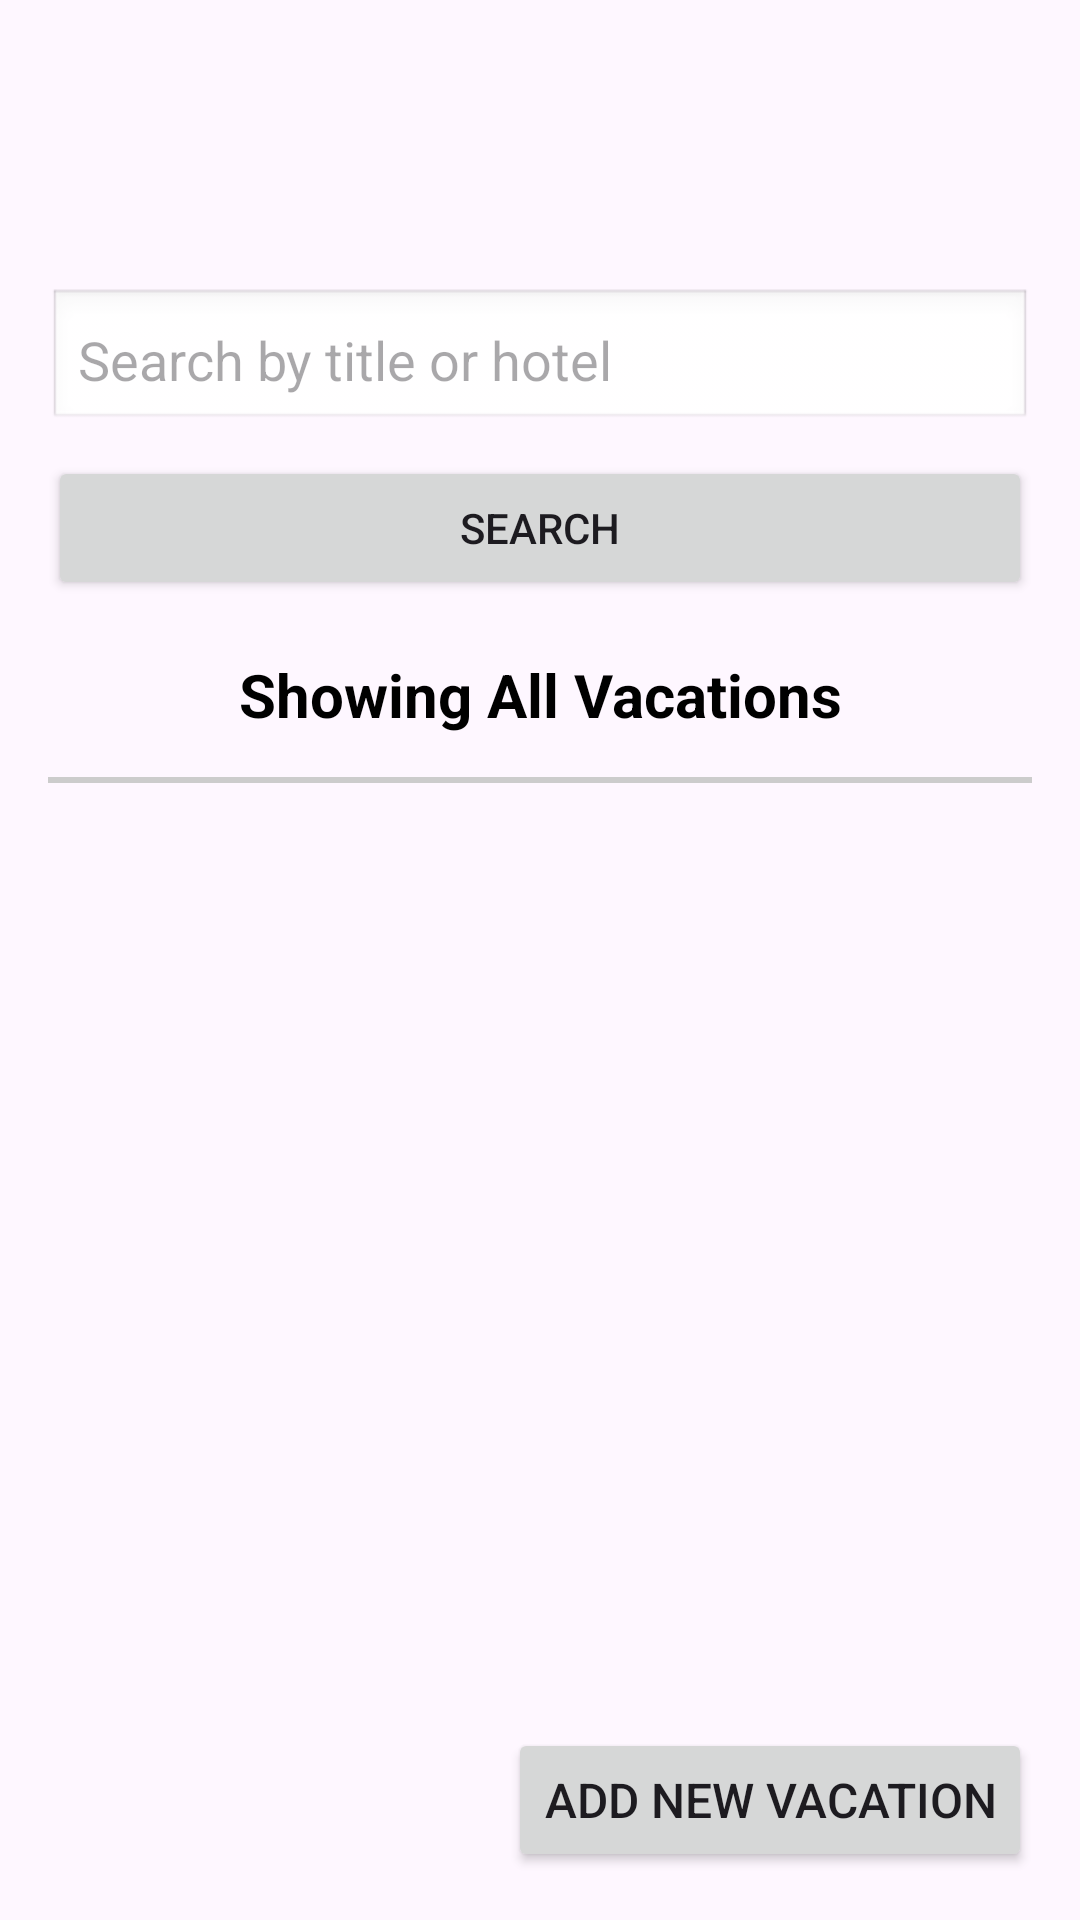

Android layout source for this screen:
<!-- AndroidManifest.xml: application theme Theme.VSapp -->
<!-- res/layout/activity_vacation_list.xml -->
<?xml version="1.0" encoding="utf-8"?>
<androidx.constraintlayout.widget.ConstraintLayout xmlns:android="http://schemas.android.com/apk/res/android"
    xmlns:app="http://schemas.android.com/apk/res-auto"
    xmlns:tools="http://schemas.android.com/tools"
    android:id="@+id/main"
    android:layout_width="match_parent"
    android:layout_height="match_parent"
    tools:context=".UI.VacationList">

    <LinearLayout
        android:id="@+id/topContainer"
        android:layout_width="0dp"
        android:layout_height="wrap_content"
        android:orientation="vertical"
        android:layout_marginTop="96dp"
        android:paddingStart="16dp"
        android:paddingEnd="16dp"
        android:paddingBottom="8dp"
        app:layout_constraintTop_toTopOf="parent"
        app:layout_constraintStart_toStartOf="parent"
        app:layout_constraintEnd_toEndOf="parent">

        <EditText
            android:id="@+id/searchText"
            android:layout_width="match_parent"
            android:layout_height="wrap_content"
            android:hint="Search by title or hotel"
            android:imeOptions="actionSearch"
            android:singleLine="true"
            android:padding="10dp"
            android:background="@android:drawable/edit_text" />

        <Button
            android:id="@+id/searchButton"
            android:layout_width="match_parent"
            android:layout_height="wrap_content"
            android:layout_marginTop="8dp"
            android:text="Search" />

        <TextView
            android:id="@+id/statusLabel"
            android:layout_width="match_parent"
            android:layout_height="wrap_content"
            android:layout_marginTop="12dp"
            android:text="Showing All Vacations"
            android:textSize="20sp"
            android:textStyle="bold"
            android:textColor="@android:color/black"
            android:gravity="center_horizontal"
            android:paddingTop="6dp"
            android:paddingBottom="6dp"/>
        <View
            android:id="@+id/dividerLine"
            android:layout_width="match_parent"
            android:layout_height="2dp"
            android:layout_marginTop="8dp"
            android:background="#CCCCCC"/>

    </LinearLayout>

    <androidx.recyclerview.widget.RecyclerView
        android:id="@+id/recyclerView"
        android:layout_width="0dp"
        android:layout_height="0dp"
        android:layout_marginStart="16dp"
        android:layout_marginEnd="16dp"
        android:layout_marginBottom="72dp"
        app:layout_constraintTop_toBottomOf="@+id/topContainer"
        app:layout_constraintBottom_toTopOf="@+id/addVacationButton"
        app:layout_constraintStart_toStartOf="parent"
        app:layout_constraintEnd_toEndOf="parent" />

    <Button
        android:id="@+id/addVacationButton"
        android:layout_width="wrap_content"
        android:layout_height="wrap_content"
        android:text="Add New Vacation"
        android:textSize="16sp"
        android:padding="12dp"
        android:layout_margin="16dp"
        app:layout_constraintBottom_toBottomOf="parent"
        app:layout_constraintEnd_toEndOf="parent" />


</androidx.constraintlayout.widget.ConstraintLayout>
<!-- resources referenced by this layout -->
<resources>
  <style name="Theme.VSapp" parent="Base.Theme.VSapp" />
  <style name="Base.Theme.VSapp" parent="Theme.Material3.DayNight">
          
          
      </style>
</resources>
